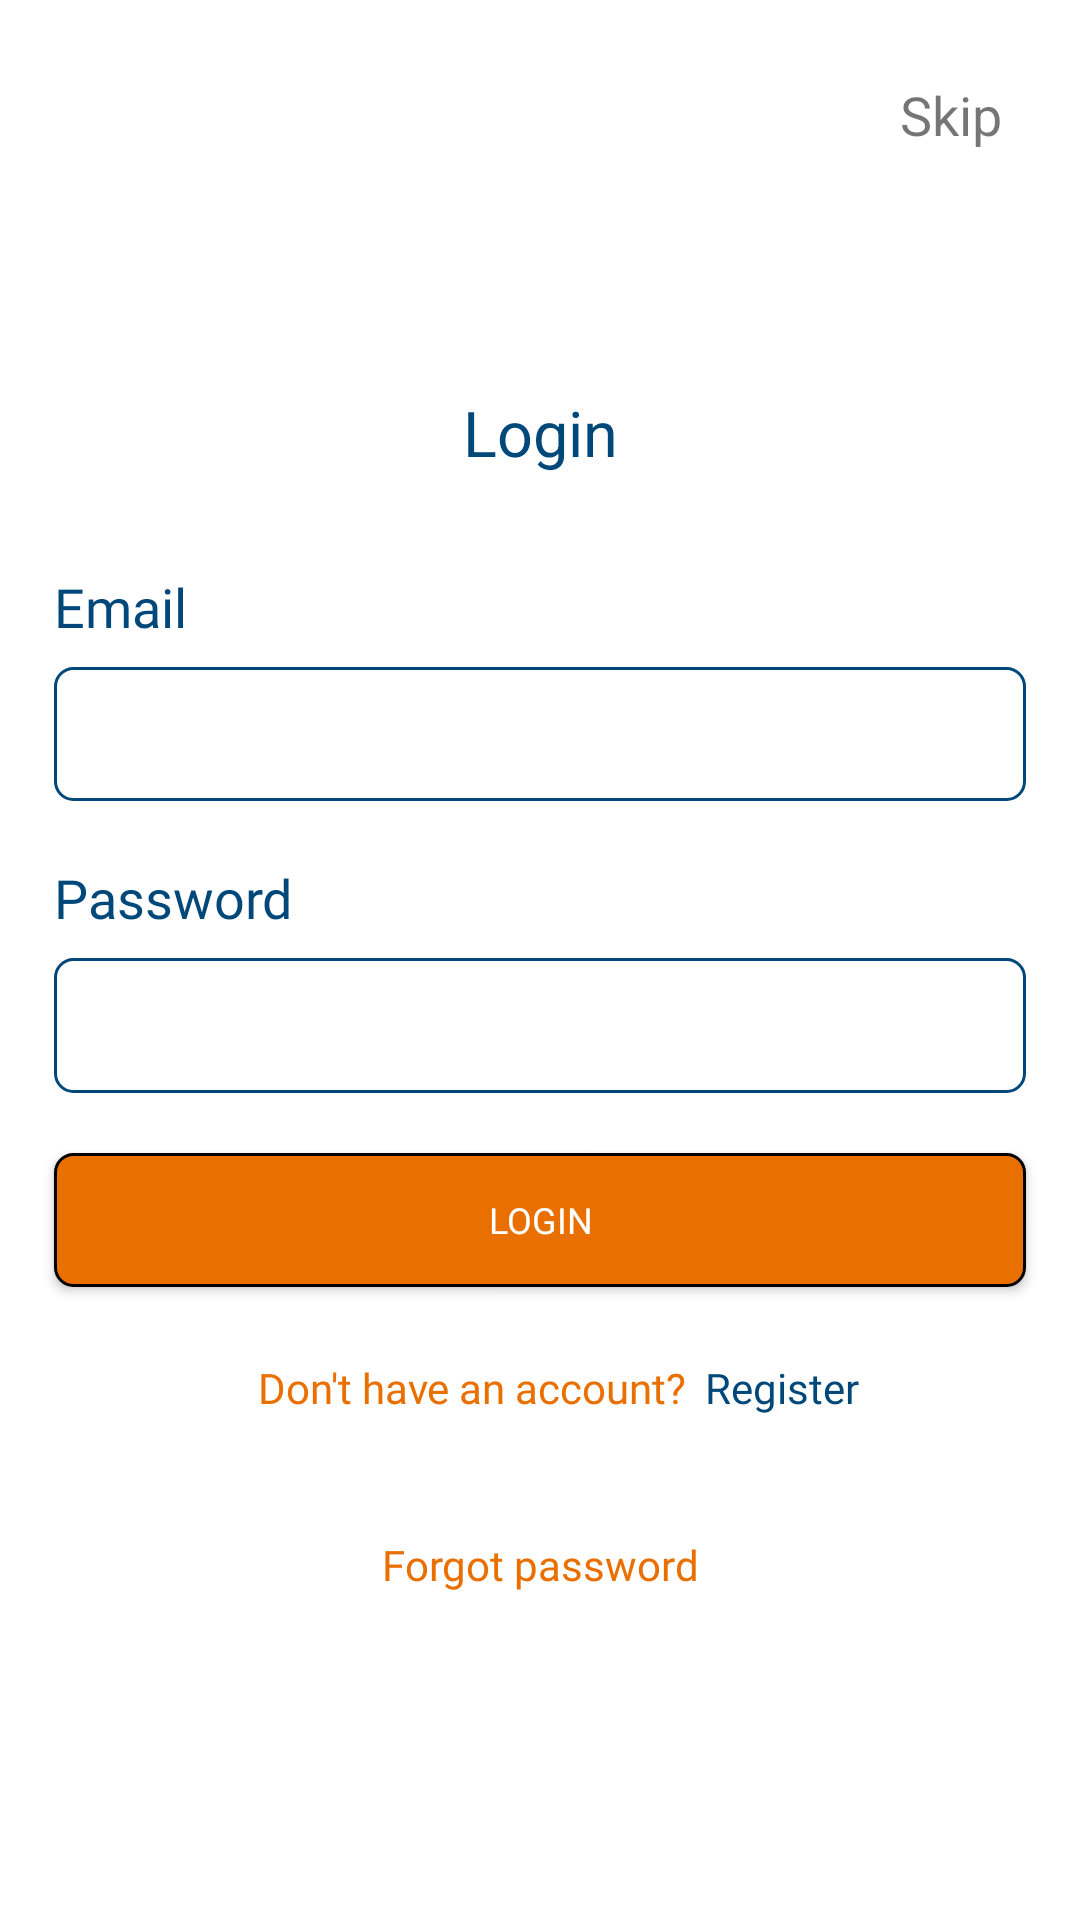

Here is an Android app screen rendered from its layout file. Give the layout XML and the strings, colors and styles it references.
<!-- AndroidManifest.xml: application theme Theme.TeqelMasr -->
<!-- res/layout/activity_login.xml -->
<?xml version="1.0" encoding="utf-8"?>
<androidx.constraintlayout.widget.ConstraintLayout xmlns:android="http://schemas.android.com/apk/res/android"
    xmlns:app="http://schemas.android.com/apk/res-auto"
    xmlns:tools="http://schemas.android.com/tools"
    android:layout_width="match_parent"
    android:layout_height="match_parent"
    android:backgroundTint="#F7F8F9"
    tools:context=".authentication.register.view.RegistrationActivity">

    <TextView
        android:id="@+id/email_label"
        android:layout_width="0dp"
        android:layout_height="wrap_content"
        android:layout_marginTop="60dp"
        android:fontFamily="@font/noto_sans"
        android:text="@string/email"
        android:textColor="@color/dark_blue"
        android:textSize="18sp"
        app:layout_constraintStart_toStartOf="@id/email_editText"
        app:layout_constraintTop_toTopOf="@id/login_textView" />
    <EditText
        android:id="@+id/email_editText"
        android:layout_width="0dp"
        android:layout_height="0dp"
        android:layout_marginTop="8dp"
        android:background="@drawable/edit_text_border"
        android:padding="15dp"
        android:textColor="@color/orange"
        android:textCursorDrawable="@null"
        app:layout_constraintEnd_toEndOf="parent"
        app:layout_constraintHeight_percent="0.07"
        app:layout_constraintStart_toStartOf="parent"
        app:layout_constraintTop_toBottomOf="@id/email_label"
        app:layout_constraintWidth_percent="0.9" />

    <TextView
        android:id="@+id/pass_label"
        android:text="@string/password"
        android:textColor="@color/dark_blue"
        android:textSize="18sp"
        android:fontFamily="@font/noto_sans"
        app:layout_constraintStart_toStartOf="@id/email_editText"
        app:layout_constraintTop_toBottomOf="@id/email_editText"
        android:layout_width="0dp"
        android:layout_marginTop="20dp"
        android:layout_height="wrap_content"/>

    <EditText
        android:id="@+id/pass_editText"
        android:layout_width="0dp"
        android:layout_height="0dp"
        android:layout_marginTop="8dp"
        android:background="@drawable/edit_text_border"
        android:inputType="textPassword"
        android:padding="15dp"
        android:textColor="@color/orange"
        android:textCursorDrawable="@null"
        app:layout_constraintEnd_toEndOf="@id/email_editText"
        app:layout_constraintHeight_percent="0.07"
        app:layout_constraintStart_toStartOf="@id/email_editText"
        app:layout_constraintTop_toBottomOf="@id/pass_label" />

    <Button
        android:id="@+id/login_btn"
        android:textColor="@color/white"
        android:textSize="12sp"
        app:layout_constraintHeight_percent="0.07"
        android:fontFamily="@font/noto_sans_bold"
        android:text="@string/login"
        app:layout_constraintStart_toStartOf="@id/pass_editText"
        app:layout_constraintEnd_toEndOf="@id/pass_editText"
        android:layout_marginTop="20dp"
        app:layout_constraintTop_toBottomOf="@id/error_textView"
        android:background="@drawable/register_btn_background"
        android:layout_width="0dp"
        android:layout_height="0dp"/>

    <TextView
        android:id="@+id/dont_have_account_label"
        android:textColor="@color/orange"
        android:fontFamily="@font/noto_sans_bold"
        app:layout_constraintStart_toStartOf="@id/login_btn"
        app:layout_constraintTop_toBottomOf="@id/login_btn"
        android:text="@string/dont_have_an_account"
        android:layout_marginStart="68dp"
        android:textSize="14sp"
        android:layout_marginTop="24dp"
        android:layout_width="wrap_content"
        android:layout_height="wrap_content"/>

    <TextView
        android:id="@+id/register"
        android:textSize="14sp"
        android:text="@string/register"
        android:textColor="@color/dark_blue"
        android:clickable="true"
        android:focusable="true"
        android:fontFamily="@font/noto_sans_bold"
        app:layout_constraintStart_toEndOf="@id/dont_have_account_label"
        app:layout_constraintTop_toTopOf="@id/dont_have_account_label"
        android:layout_marginStart="6dp"
        android:layout_width="wrap_content"
        android:layout_height="wrap_content"/>

  

  

    <TextView
        android:id="@+id/login_textView"
        android:layout_width="wrap_content"
        android:layout_height="wrap_content"
        app:layout_constraintStart_toStartOf="parent"
        app:layout_constraintEnd_toEndOf="parent"
        app:layout_constraintTop_toTopOf="parent"
        android:layout_marginTop="130dp"
        android:text="@string/login"
        android:textSize="21sp"
        android:textColor="@color/dark_blue"
        tools:layout_editor_absoluteX="179dp"
        tools:layout_editor_absoluteY="19dp" />

    <TextView
        android:visibility="gone"
        android:id="@+id/error_textView"
        android:layout_width="wrap_content"
        android:layout_height="wrap_content"
        android:layout_marginTop="20dp"
        android:text="The Email or password you entered is incorrect."
        android:textColor="@color/red"
        app:layout_constraintEnd_toEndOf="parent"
        app:layout_constraintStart_toStartOf="parent"
        app:layout_constraintTop_toBottomOf="@+id/pass_editText" />

    <TextView
        android:id="@+id/skip_textView"
        android:layout_width="wrap_content"
        android:layout_height="wrap_content"
        android:text="@string/skip"
        android:layout_margin="26dp"
        android:textSize="18sp"
        app:layout_constraintEnd_toEndOf="parent"
        app:layout_constraintTop_toTopOf="parent" />

    <TextView
        android:id="@+id/forgetPass"
        android:layout_width="wrap_content"
        android:layout_height="wrap_content"
        app:layout_constraintStart_toStartOf="parent"
        app:layout_constraintEnd_toEndOf="parent"
        app:layout_constraintTop_toBottomOf="@id/dont_have_account_label"
        android:layout_marginTop="40dp"
        android:fontFamily="@font/noto_sans_bold"
        android:textColor="@color/orange"
        android:textSize="14sp"
        android:text= "@string/forgetpassword"
        tools:layout_editor_absoluteX="86dp"
        tools:layout_editor_absoluteY="542dp" />


</androidx.constraintlayout.widget.ConstraintLayout>
<!-- resources referenced by this layout -->
<resources>
  <color name="dark_blue">#00477A</color>
  <color name="orange">#E97000</color>
  <color name="red">#FF0000</color>
  <color name="white">#FFFFFFFF</color>
  <!-- drawable edit_text_border (drawable) -->
  <?xml version="1.0" encoding="utf-8"?>
  <shape xmlns:android="http://schemas.android.com/apk/res/android">
      <stroke
          android:width="1dp"
          android:color="#00477A"/>
      <corners
          android:radius="6dp" />
  </shape>
  <!-- drawable register_btn_background (drawable) -->
  <?xml version="1.0" encoding="utf-8"?>
  <shape xmlns:android="http://schemas.android.com/apk/res/android">
      <stroke
          android:width="1dp" />
      <corners
          android:radius="6dp" />
      <solid
          android:color="@color/orange"/>
  </shape>
  <string name="dont_have_an_account">Don\'t have an account?</string>
  <string name="email">Email</string>
  <string name="forgetpassword">Forgot password</string>
  <string name="login">Login</string>
  <string name="password">Password</string>
  <string name="register">Register</string>
  <string name="register_seller">Register as a seller</string>
  <string name="skip">Skip</string>
  <style name="Theme.TeqelMasr" parent="Theme.MaterialComponents.DayNight.NoActionBar">
          
          <item name="colorPrimary">@color/orange</item>
          <item name="colorPrimaryVariant">@color/purple_700</item>
          <item name="colorOnPrimary">@color/white</item>
          
          <item name="colorSecondary">@color/teal_200</item>
          <item name="colorSecondaryVariant">@color/teal_700</item>
          <item name="colorOnSecondary">@color/black</item>
          
          <item name="android:statusBarColor" tools:targetApi="l">@color/orange</item>
          
      </style>
  <color name="purple_700">#FF3700B3</color>
  <color name="teal_200">#FF03DAC5</color>
  <color name="teal_700">#FF018786</color>
  <color name="black">#FF000000</color>
</resources>
